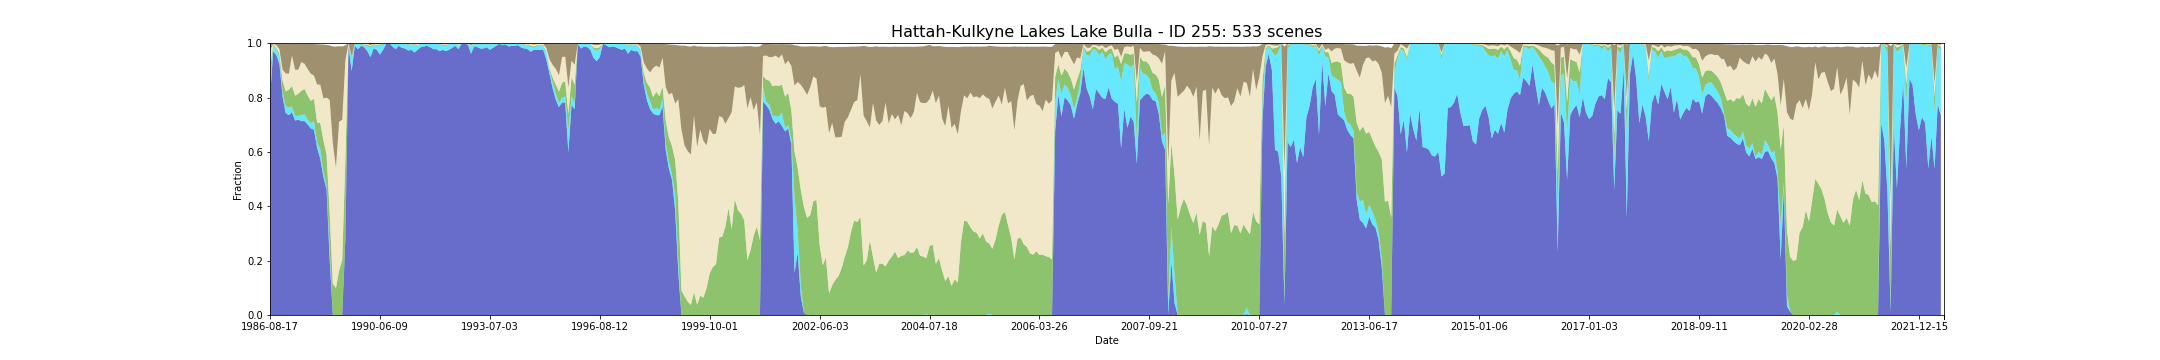

Data behind this chart, as committed beside it:
feature_id, water, wet, bs, pv, npv, pc_missing, date, s3_csv_path, display_time
255, 0.7941, 0.03922, 0.0265, 0.06713, 0.07108, 0.0, 1986-08-17T23:42:44Z, s3://dea-public-data-dev/projects/WIT/Ra…, 1986-08-17
255, 0.9706, 0.02206, 0.001838, 0.002132, 0.003309, 0.0, 1987-09-21T23:48:12Z, s3://dea-public-data-dev/projects/WIT/Ra…, 1987-09-21
255, 0.9559, 0.02206, 0.007181, 0.005, 0.009706, 0.0, 1987-10-23T23:48:47Z, s3://dea-public-data-dev/projects/WIT/Ra…, 1987-10-23
255, 0.924, 0.02696, 0.02142, 0.01039, 0.01676, 0.0, 1987-11-08T23:49:08Z, s3://dea-public-data-dev/projects/WIT/Ra…, 1987-11-08
255, 0.803, 0.01768, 0.09604, 0.04063, 0.04093, 0.02941, 1988-01-27T23:50:30Z, s3://dea-public-data-dev/projects/WIT/Ra…, 1988-01-27
255, 0.7426, 0.02451, 0.109, 0.05571, 0.06588, 0.0, 1988-02-28T23:50:58Z, s3://dea-public-data-dev/projects/WIT/Ra…, 1988-02-28
255, 0.7353, 0.02941, 0.1102, 0.06439, 0.05855, 0.0, 1988-03-15T23:51:07Z, s3://dea-public-data-dev/projects/WIT/Ra…, 1988-03-15
255, 0.7451, 0.02206, 0.0424, 0.07525, 0.1126, 0.0, 1988-03-31T23:51:14Z, s3://dea-public-data-dev/projects/WIT/Ra…, 1988-03-31
255, 0.7157, 0.01716, 0.09507, 0.07409, 0.09525, 0.0, 1988-04-16T23:51:18Z, s3://dea-public-data-dev/projects/WIT/Ra…, 1988-04-16
255, 0.7181, 0.01471, 0.09525, 0.08125, 0.08816, 0.0, 1988-05-02T23:51:26Z, s3://dea-public-data-dev/projects/WIT/Ra…, 1988-05-02
255, 0.7132, 0.02206, 0.06686, 0.08971, 0.1056, 0.0, 1988-05-18T23:51:36Z, s3://dea-public-data-dev/projects/WIT/Ra…, 1988-05-18
255, 0.7132, 0.02451, 0.07257, 0.09422, 0.0925, 0.0, 1988-08-06T23:51:54Z, s3://dea-public-data-dev/projects/WIT/Ra…, 1988-08-06
255, 0.701, 0.01716, 0.0924, 0.08907, 0.09757, 0.0, 1988-08-22T23:51:57Z, s3://dea-public-data-dev/projects/WIT/Ra…, 1988-08-22
255, 0.6863, 0.01961, 0.1096, 0.08218, 0.09939, 0.0, 1988-09-07T23:51:59Z, s3://dea-public-data-dev/projects/WIT/Ra…, 1988-09-07
255, 0.6814, 0.03186, 0.1161, 0.08221, 0.08571, 0.0, 1988-09-23T23:51:53Z, s3://dea-public-data-dev/projects/WIT/Ra…, 1988-09-23
255, 0.6152, 0.01961, 0.1482, 0.07282, 0.1403, 0.0, 1988-11-10T23:51:46Z, s3://dea-public-data-dev/projects/WIT/Ra…, 1988-11-10
255, 0.5753, 0.03457, 0.148, 0.09704, 0.1405, 0.007353, 1988-12-12T23:51:35Z, s3://dea-public-data-dev/projects/WIT/Ra…, 1988-12-12
255, 0.5074, 0.01961, 0.198, 0.1156, 0.1544, 0.0, 1988-12-28T23:51:31Z, s3://dea-public-data-dev/projects/WIT/Ra…, 1988-12-28
255, 0.4632, 0.01471, 0.1942, 0.1133, 0.2082, 0.0, 1989-01-13T23:51:20Z, s3://dea-public-data-dev/projects/WIT/Ra…, 1989-01-13
255, 0.2034, 0.04167, 0.2005, 0.1338, 0.4127, 0.0, 1989-01-29T23:51:12Z, s3://dea-public-data-dev/projects/WIT/Ra…, 1989-01-29
255, 0.0, 0.0, 0.3552, 0.1141, 0.5186, 0.0, 1989-02-14T23:51:11Z, s3://dea-public-data-dev/projects/WIT/Ra…, 1989-02-14
255, 0.0, 0.0, 0.4462, 0.09958, 0.442, 0.0, 1989-03-02T23:50:55Z, s3://dea-public-data-dev/projects/WIT/Ra…, 1989-03-02
255, 0.0, 0.0, 0.2783, 0.1633, 0.5476, 0.0, 1989-04-03T23:50:17Z, s3://dea-public-data-dev/projects/WIT/Ra…, 1989-04-03
255, 0.0, 0.0, 0.2694, 0.2034, 0.5153, 0.0, 1989-04-19T23:50:07Z, s3://dea-public-data-dev/projects/WIT/Ra…, 1989-04-19
255, 0.2794, 0.01225, 0.05539, 0.2814, 0.3638, 0.0, 1989-05-21T23:49:36Z, s3://dea-public-data-dev/projects/WIT/Ra…, 1989-05-21
255, 0.9902, 0.009804, 0.0, 0.0, 0.0, 0.0, 1989-07-24T23:48:23Z, s3://dea-public-data-dev/projects/WIT/Ra…, 1989-07-24
255, 0.8971, 0.04657, 0.04699, 0.006814, 0.00223, 0.0, 1989-09-26T23:46:55Z, s3://dea-public-data-dev/projects/WIT/Ra…, 1989-09-26
255, 0.9902, 0.009804, 0.0, 0.0, 0.0, 0.0, 1989-11-13T23:45:25Z, s3://dea-public-data-dev/projects/WIT/Ra…, 1989-11-13
255, 0.9779, 0.01716, 0.001176, 0.001691, 0.001961, 0.0, 1989-12-15T23:44:39Z, s3://dea-public-data-dev/projects/WIT/Ra…, 1989-12-15
255, 0.9902, 0.007353, 0.0006127, 0.0009314, 0.0008578, 0.0, 1990-02-17T23:42:36Z, s3://dea-public-data-dev/projects/WIT/Ra…, 1990-02-17
255, 0.9853, 0.004902, 0.001642, 0.003922, 0.004118, 0.0, 1990-03-05T23:42:03Z, s3://dea-public-data-dev/projects/WIT/Ra…, 1990-03-05
255, 0.9706, 0.01961, 0.001225, 0.004314, 0.004142, 0.0, 1990-03-21T23:41:29Z, s3://dea-public-data-dev/projects/WIT/Ra…, 1990-03-21
255, 0.9485, 0.03431, 0.007721, 0.005613, 0.003676, 0.0, 1990-04-06T23:41:17Z, s3://dea-public-data-dev/projects/WIT/Ra…, 1990-04-06
255, 0.9804, 0.01471, 0.0009069, 0.002083, 0.001838, 0.0, 1990-04-22T23:41:26Z, s3://dea-public-data-dev/projects/WIT/Ra…, 1990-04-22
255, 0.9755, 0.01471, 0.003431, 0.003015, 0.003284, 0.0, 1990-05-08T23:41:25Z, s3://dea-public-data-dev/projects/WIT/Ra…, 1990-05-08
255, 0.9583, 0.03676, 0.001471, 0.001618, 0.00174, 0.0, 1990-06-09T23:41:22Z, s3://dea-public-data-dev/projects/WIT/Ra…, 1990-06-09
255, 0.9755, 0.01961, 0.001471, 0.002304, 0.001103, 0.0, 1990-07-27T23:41:15Z, s3://dea-public-data-dev/projects/WIT/Ra…, 1990-07-27
255, 0.9975, 0.002451, 0.0, 0.0, 0.0, 0.0, 1990-09-13T23:41:03Z, s3://dea-public-data-dev/projects/WIT/Ra…, 1990-09-13
255, 1.0, 0.0, 0.0, 0.0, 0.0, 0.0, 1990-09-29T23:40:51Z, s3://dea-public-data-dev/projects/WIT/Ra…, 1990-09-29
255, 0.9877, 0.01225, 0.0, 0.0, 0.0, 0.0, 1990-11-16T23:40:40Z, s3://dea-public-data-dev/projects/WIT/Ra…, 1990-11-16
255, 0.9779, 0.02206, 0.0, 0.0, 0.0, 0.0, 1991-02-04T23:41:42Z, s3://dea-public-data-dev/projects/WIT/Ra…, 1991-02-04
255, 0.9902, 0.009804, 0.0, 0.0, 0.0, 0.0, 1991-02-20T23:42:07Z, s3://dea-public-data-dev/projects/WIT/Ra…, 1991-02-20
255, 0.9828, 0.01716, 0.0, 0.0, 0.0, 0.0, 1991-03-24T23:42:47Z, s3://dea-public-data-dev/projects/WIT/Ra…, 1991-03-24
255, 0.9804, 0.01961, 0.0, 0.0, 0.0, 0.0, 1991-04-25T23:43:14Z, s3://dea-public-data-dev/projects/WIT/Ra…, 1991-04-25
255, 0.973, 0.02206, 0.001299, 0.002108, 0.001422, 0.0, 1991-05-27T23:43:50Z, s3://dea-public-data-dev/projects/WIT/Ra…, 1991-05-27
255, 0.9755, 0.01716, 0.001127, 0.001961, 0.00424, 0.0, 1991-06-12T23:43:58Z, s3://dea-public-data-dev/projects/WIT/Ra…, 1991-06-12
255, 0.9657, 0.02941, 0.0007353, 0.002083, 0.00201, 0.0, 1991-06-28T23:44:18Z, s3://dea-public-data-dev/projects/WIT/Ra…, 1991-06-28
255, 0.9755, 0.01225, 0.002426, 0.003431, 0.006275, 0.0, 1991-08-31T23:44:54Z, s3://dea-public-data-dev/projects/WIT/Ra…, 1991-08-31
255, 0.9853, 0.01471, 0.0, 0.0, 0.0, 0.0, 1991-10-18T23:45:21Z, s3://dea-public-data-dev/projects/WIT/Ra…, 1991-10-18
255, 0.9877, 0.01225, 0.0, 0.0, 0.0, 0.0, 1991-11-19T23:45:23Z, s3://dea-public-data-dev/projects/WIT/Ra…, 1991-11-19
255, 0.9902, 0.009804, 0.0, 0.0, 0.0, 0.0, 1992-02-07T23:45:23Z, s3://dea-public-data-dev/projects/WIT/Ra…, 1992-02-07
255, 0.9853, 0.01471, 0.0, 0.0, 0.0, 0.0, 1992-02-23T23:45:23Z, s3://dea-public-data-dev/projects/WIT/Ra…, 1992-02-23
255, 0.9779, 0.02206, 0.0, 0.0, 0.0, 0.0, 1992-03-10T23:45:22Z, s3://dea-public-data-dev/projects/WIT/Ra…, 1992-03-10
255, 0.9779, 0.01961, 0.0006863, 0.0007843, 0.0009314, 0.0, 1992-04-27T23:45:02Z, s3://dea-public-data-dev/projects/WIT/Ra…, 1992-04-27
255, 0.9706, 0.02696, 0.0005392, 0.0007353, 0.001127, 0.0, 1992-05-29T23:44:45Z, s3://dea-public-data-dev/projects/WIT/Ra…, 1992-05-29
255, 0.9755, 0.01716, 0.001691, 0.002745, 0.002843, 0.0, 1992-07-16T23:44:11Z, s3://dea-public-data-dev/projects/WIT/Ra…, 1992-07-16
255, 0.9706, 0.01961, 0.001765, 0.00348, 0.004461, 0.0, 1992-08-01T23:43:58Z, s3://dea-public-data-dev/projects/WIT/Ra…, 1992-08-01
255, 0.9755, 0.02206, 0.0004657, 0.001005, 0.0009314, 0.0, 1992-08-17T23:43:42Z, s3://dea-public-data-dev/projects/WIT/Ra…, 1992-08-17
255, 0.9828, 0.01716, 0.0, 0.0, 0.0, 0.0, 1992-09-18T23:43:14Z, s3://dea-public-data-dev/projects/WIT/Ra…, 1992-09-18
255, 0.9902, 0.009804, 0.0, 0.0, 0.0, 0.0, 1992-10-20T23:42:39Z, s3://dea-public-data-dev/projects/WIT/Ra…, 1992-10-20
... 473 more rows
